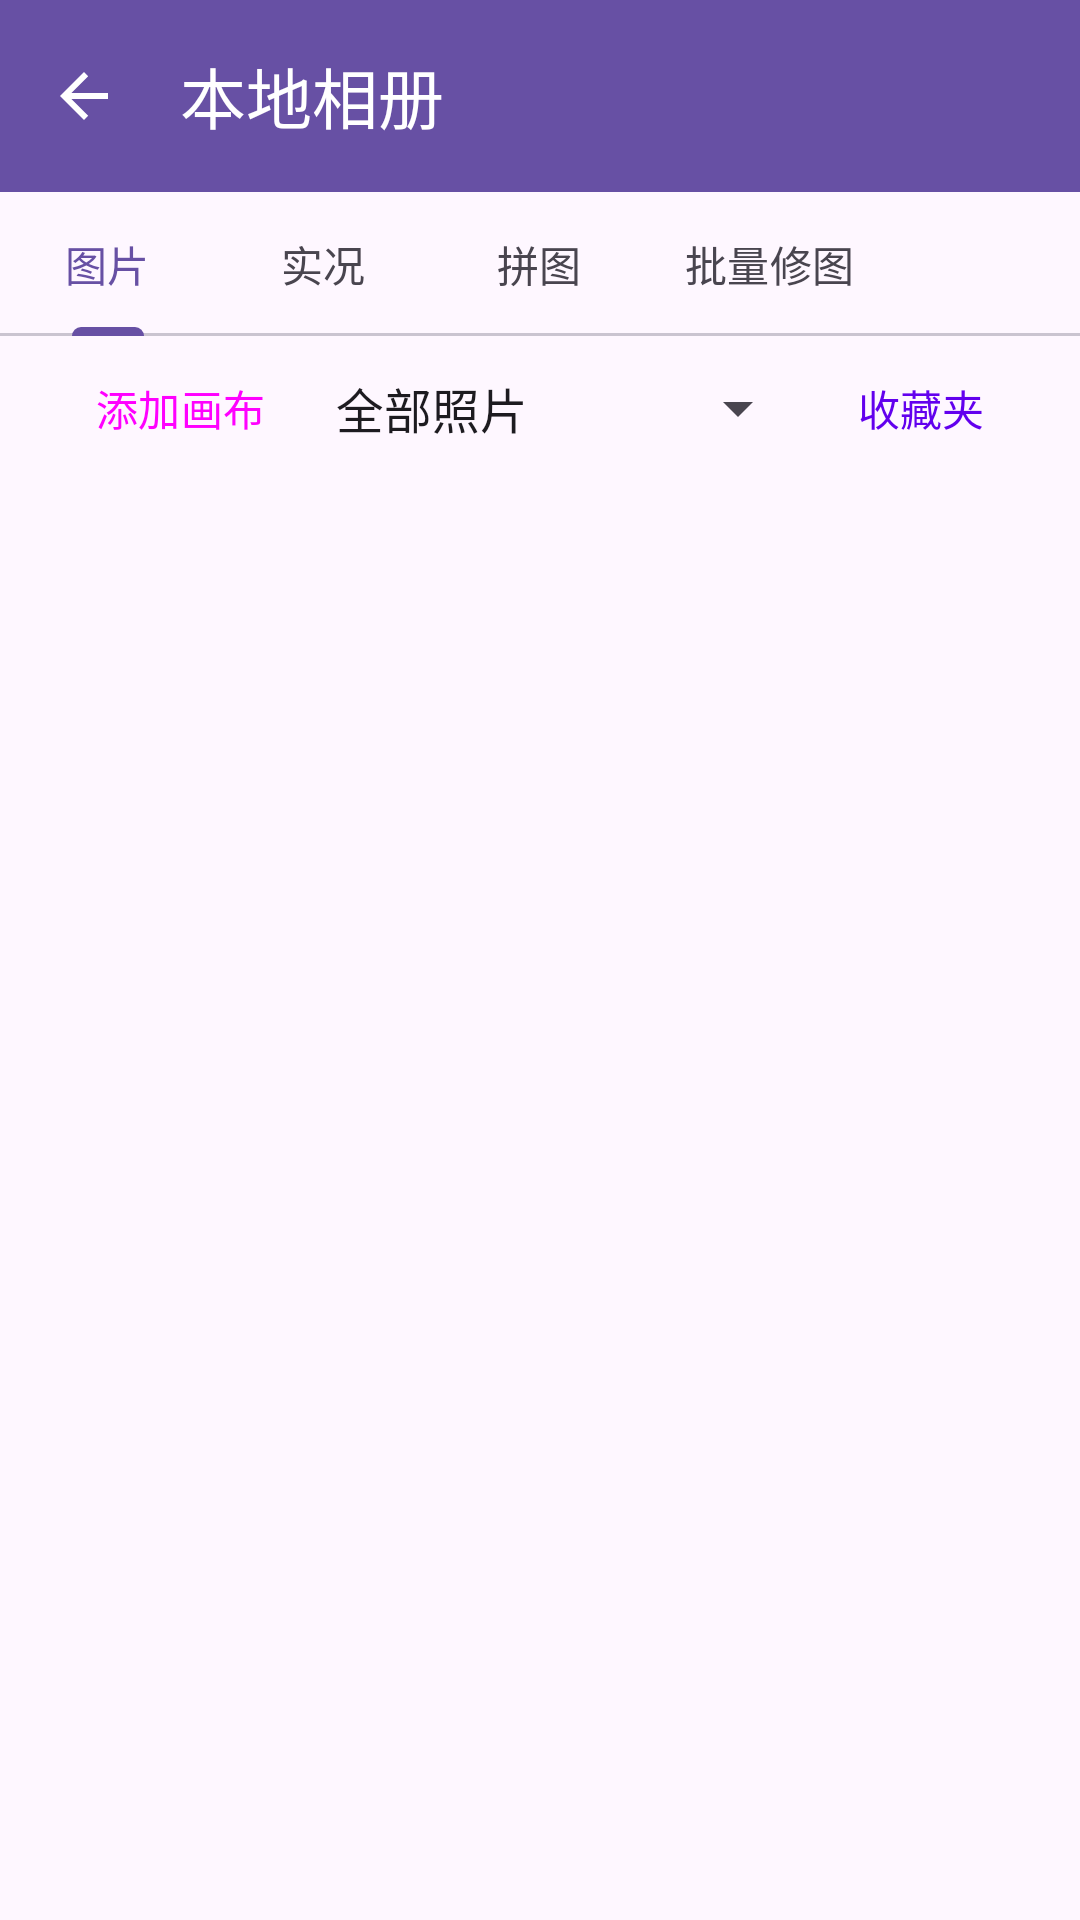

The Android layout XML behind this screen, and the referenced resources:
<!-- AndroidManifest.xml: application theme Theme.PhotoRevive -->
<!-- res/layout/activity_album.xml -->
<?xml version="1.0" encoding="utf-8"?>
<androidx.constraintlayout.widget.ConstraintLayout
    xmlns:android="http://schemas.android.com/apk/res/android"
    xmlns:app="http://schemas.android.com/apk/res-auto"
    android:layout_width="match_parent"
    android:layout_height="match_parent">


    <LinearLayout
        android:layout_width="match_parent"
        android:layout_height="match_parent"
        android:orientation="vertical">

        
        <androidx.appcompat.widget.Toolbar
            android:id="@+id/toolbar"
            android:layout_width="match_parent"
            android:layout_height="?attr/actionBarSize"
            android:background="?attr/colorPrimary"
            android:theme="@style/ThemeOverlay.AppCompat.Dark.ActionBar"
            app:title="本地相册"
            app:navigationIcon="?attr/homeAsUpIndicator" />

        
        <com.google.android.material.tabs.TabLayout
            android:id="@+id/tab_filter"
            android:layout_width="match_parent"
            android:layout_height="48dp"
            app:tabMode="scrollable">
            <com.google.android.material.tabs.TabItem
                android:layout_width="wrap_content"
                android:layout_height="wrap_content"
                android:text="图片" />
            <com.google.android.material.tabs.TabItem
                android:layout_width="wrap_content"
                android:layout_height="wrap_content"
                android:text="实况" />
            <com.google.android.material.tabs.TabItem
                android:layout_width="wrap_content"
                android:layout_height="wrap_content"
                android:text="拼图" />
            <com.google.android.material.tabs.TabItem
                android:layout_width="wrap_content"
                android:layout_height="wrap_content"
                android:text="批量修图" />
        </com.google.android.material.tabs.TabLayout>

        
        <LinearLayout
            android:layout_width="match_parent"
            android:layout_height="48dp"
            android:orientation="horizontal"
            android:paddingHorizontal="16dp"
            android:gravity="center_vertical">

            <Button
                android:id="@+id/btn_add_canvas"
                android:layout_width="wrap_content"
                android:layout_height="wrap_content"
                android:text="添加画布"
                style="@style/Widget.Material3.Button.TextButton" />

            <Spinner
                android:id="@+id/spinner_album"
                android:layout_width="0dp"
                android:layout_height="wrap_content"
                android:layout_weight="1"
                android:entries="@array/album_folders" />

            <TextView
                android:id="@+id/tv_favorites"
                android:layout_width="wrap_content"
                android:layout_height="wrap_content"
                android:paddingHorizontal="16dp"
                android:text="收藏夹"
                android:textColor="@color/purple_500" />

        </LinearLayout>

        
        <androidx.recyclerview.widget.RecyclerView
            android:id="@+id/recycler_view"
            android:layout_width="match_parent"
            android:layout_height="0dp"
            android:layout_weight="1"
            android:padding="4dp"
            android:clipToPadding="false" />

    </LinearLayout>

</androidx.constraintlayout.widget.ConstraintLayout>
<!-- resources referenced by this layout -->
<resources>
  <string-array name="album_folders">
          <item>全部照片</item>
          <item>Camera</item>
          <item>Screenshots</item>
      </string-array>
  <style name="Theme.PhotoRevive" parent="Base.Theme.PhotoRevive" />
  <style name="Base.Theme.PhotoRevive" parent="Theme.Material3.DayNight.NoActionBar">
          
          
      </style>
  <!-- not gathered from this repository: default colours our renderer supplied (Android Studio template values) -->
  <color name="purple_500">#FF6200EE</color>
</resources>
